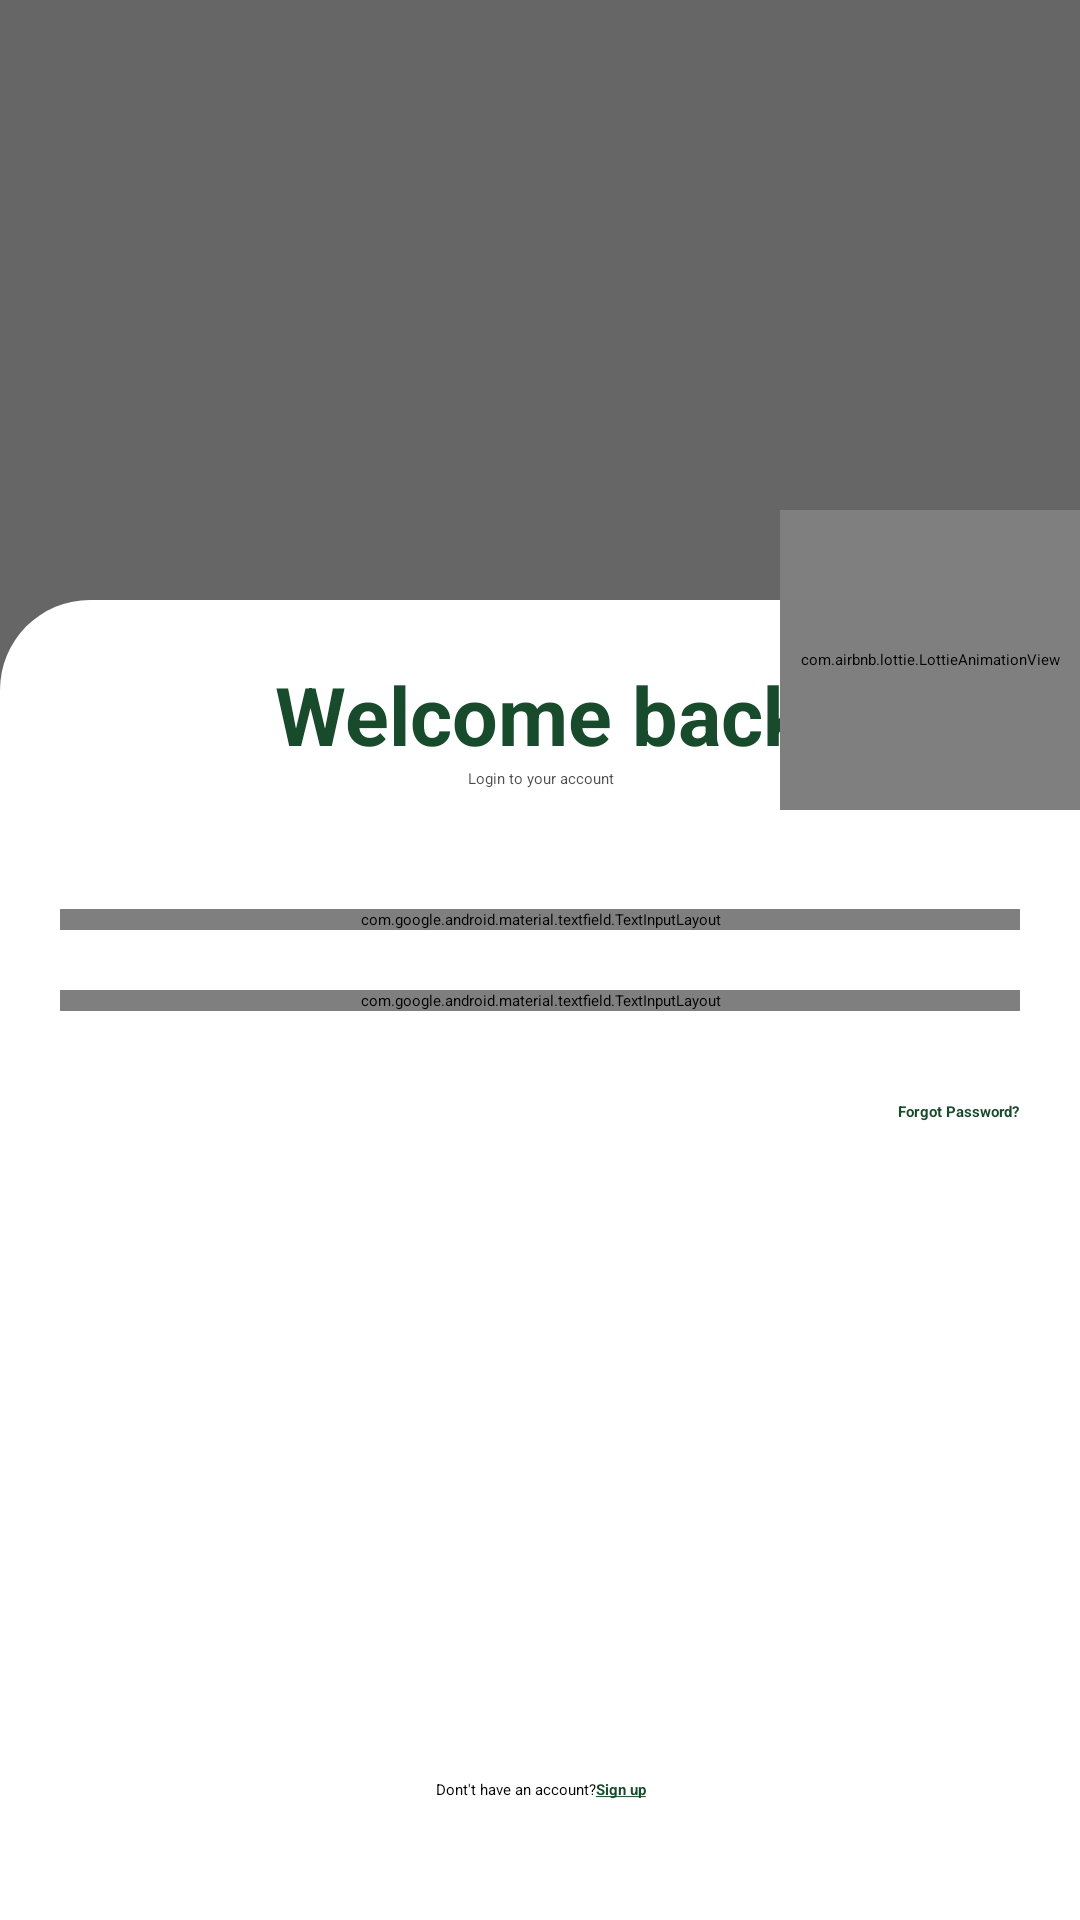

The Android layout XML behind this screen, and the referenced resources:
<!-- AndroidManifest.xml: application theme Theme.Firebaseauth -->
<!-- res/layout/fragment_login.xml -->
<?xml version="1.0" encoding="utf-8"?>
<FrameLayout xmlns:android="http://schemas.android.com/apk/res/android"
    xmlns:tools="http://schemas.android.com/tools"
    android:layout_width="match_parent"
    android:layout_height="match_parent"
    xmlns:app="http://schemas.android.com/apk/res-auto"
    tools:context=".ui.screen.auth.LoginFragment">
    <ImageView
        android:layout_width="match_parent"
        android:layout_height="match_parent"
        android:scaleType="centerCrop"
        android:src="@drawable/image1"/>
    <FrameLayout
        android:layout_width="match_parent"
        android:layout_height="match_parent"
        android:alpha="0.6"
        android:background="@color/black"/>

    <LinearLayout
        android:layout_width="match_parent"
        android:layout_marginTop="200dp"
        android:layout_height="match_parent"
        android:orientation="vertical"
        android:background="@drawable/rounded_top_corners">
        <TextView
            android:layout_width="match_parent"
            android:layout_height="wrap_content"
            android:text="@string/welcome_back"
            android:textSize="27sp"
            android:gravity="center"
            android:textColor="@color/primary_color"
            android:textStyle="bold"
            android:paddingTop="20dp"
            android:paddingStart="20dp"
            android:paddingEnd="20dp"/>
        <TextView
            android:layout_width="match_parent"
            android:layout_height="wrap_content"
            android:text="@string/login_to_your_account"
            android:alpha="0.7"
            android:gravity="center"/>

        <com.google.android.material.textfield.TextInputLayout
            android:id="@+id/tv_alamat_email"
            style="@style/Widget.MaterialComponents.TextInputLayout.OutlinedBox"
            android:layout_width="match_parent"
            android:layout_height="wrap_content"
            android:layout_marginTop="40dp"
            android:layout_marginStart="20dp"
            android:layout_marginEnd="20dp"
            app:placeholderText="@string/masukkan_email_anda">
            <com.google.android.material.textfield.TextInputEditText
                android:id="@+id/edt_email"
                android:layout_width="match_parent"
                android:layout_height="wrap_content"
                android:inputType="textEmailAddress"
                android:hint="@string/email"
                android:drawableStart="@drawable/ic_email"
                android:drawablePadding="10dp"
                android:maxLines="1" />
        </com.google.android.material.textfield.TextInputLayout>

        <com.google.android.material.textfield.TextInputLayout
            android:id="@+id/tv_password"
            style="@style/Widget.MaterialComponents.TextInputLayout.OutlinedBox"
            android:layout_width="match_parent"
            android:layout_height="wrap_content"
            android:layout_margin="20dp"
            app:passwordToggleEnabled="true"
            app:placeholderText="@string/masukkan_password_anda">
            <com.google.android.material.textfield.TextInputEditText
                android:id="@+id/edt_password"
                android:layout_width="match_parent"
                android:layout_height="wrap_content"
                android:inputType="textPassword"
                android:hint="@string/password"
                android:drawableStart="@drawable/ic_lock"
                android:drawablePadding="10dp"
                android:maxLines="1" />
        </com.google.android.material.textfield.TextInputLayout>
        <TextView
            android:id="@+id/tv_forgot_password"
            android:layout_width="wrap_content"
            android:layout_height="wrap_content"
            android:text="@string/forgot_password"
            android:layout_gravity="end"
            android:layout_marginEnd="10dp"
            android:padding="10dp"
            android:textColor="@color/primary_color"
            android:textStyle="bold"/>
    </LinearLayout>

    <com.airbnb.lottie.LottieAnimationView
        android:layout_width="100dp"
        android:layout_height="100dp"
        app:lottie_fileName="plant.json"
        app:lottie_loop="true"
        app:lottie_autoPlay="true"
        android:layout_marginTop="170dp"
        android:layout_gravity="top|end"/>

    <LinearLayout
        android:layout_width="match_parent"
        android:layout_height="wrap_content"
        android:orientation="vertical"
        android:layout_gravity="bottom"
        android:layout_marginBottom="30dp">
        <Button
            android:id="@+id/btn_login"
            android:layout_width="match_parent"
            android:layout_height="wrap_content"
            android:text="@string/login"
            android:layout_gravity="bottom"
            android:textSize="18sp"
            android:textColor="@color/white"
            android:layout_marginStart="20dp"
            android:layout_marginEnd="20dp" />
        <TextView
            android:id="@+id/tv_sign_up"
            android:layout_width="match_parent"
            android:layout_height="wrap_content"
            android:text="@string/dont_have_an_account"
            android:gravity="center"
            android:paddingTop="10dp"
            android:paddingBottom="10dp"
            android:paddingStart="20dp"
            android:paddingEnd="20dp"
            android:textColorLink="@color/primary_color"/>
    </LinearLayout>

    <ProgressBar
        android:id="@+id/progressBar"
        android:layout_width="wrap_content"
        android:layout_height="wrap_content"
        android:visibility="gone"
        android:layout_gravity="center"/>
</FrameLayout>
<!-- resources referenced by this layout -->
<resources>
  <color name="black">#FF000000</color>
  <color name="primary_color">#184A2c</color>
  <color name="white">#FFFFFFFF</color>
  <!-- drawable rounded_top_corners (drawable) -->
  <?xml version="1.0" encoding="utf-8"?>
  <layer-list xmlns:android="http://schemas.android.com/apk/res/android">
      <item android:top="0dp">
          <shape android:shape="rectangle">
              <solid android:color="@android:color/white" /> 
              <corners android:topLeftRadius="30dp" android:topRightRadius="30dp" />
          </shape>
      </item>
  </layer-list>
  <string name="dont_have_an_account">Dont\'t have an account?<b><a href="#">Sign up</a></b></string>
  <string name="email">Email</string>
  <string name="forgot_password">Forgot Password?</string>
  <string name="login">Login</string>
  <string name="login_to_your_account">Login to your account</string>
  <string name="masukkan_email_anda">Enter Your Email</string>
  <string name="masukkan_password_anda">Enter Your Password</string>
  <string name="password">Password</string>
  <string name="welcome_back">Welcome back</string>
  <style name="Theme.Firebaseauth" parent="Base.Theme.Firebaseauth" />
  <style name="Base.Theme.Firebaseauth" parent="Theme.Material3.Light.NoActionBar">
          <item name="colorPrimary">@color/primary_color</item>
          <item name="colorPrimaryVariant">@color/primary_color</item>
          <item name="colorOnPrimary">@color/primary_color</item>
          
          <item name="colorSecondary">@color/black</item>
          <item name="colorSecondaryVariant">@color/black</item>
          <item name="colorOnSecondary">@color/white</item>
          
          <item name="android:statusBarColor">?attr/colorPrimaryVariant</item>
          <item name="android:textColorSecondary">@color/white</item>
  
          
          <item name="android:forceDarkAllowed" tools:targetApi="q">false</item>
      </style>
</resources>
